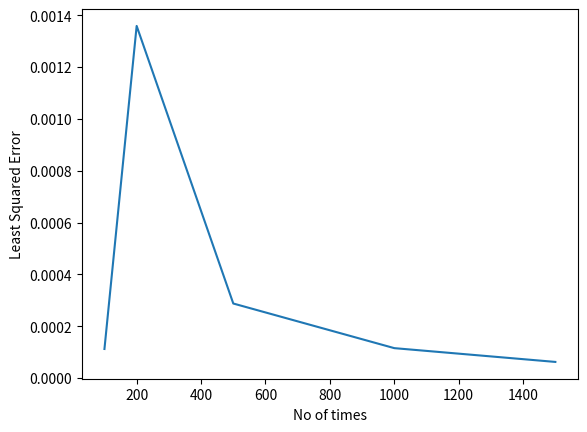

Write the Python code that produced this figure.
import numpy as np
import matplotlib.pyplot as plt

def sigmoid(x):
    return 1.0/(1 + np.exp(-x))

def sigmoid_derivative(x):
    return x * (1.0 - x)

class NeuralNetwork:
    def __init__(self, x, y):
        self.input    = x
        self.weights1 = np.random.rand(self.input.shape[1],4)
        self.weights2 = np.random.rand(4,1)
        self.y        = y
        self.output = np.zeros(self.y.shape)

    def feedforward(self):
        self.layer1 = sigmoid(np.dot(self.input, self.weights1))
        self.output = sigmoid(np.dot(self.layer1, self.weights2))

    def backprop(self):
        # application of the chain rule to find the derivation of the
        # loss function with respect to weights2 and weights1
        d_weights2 = np.dot(self.layer1.T, (2*(self.y - self.output) *
                     sigmoid_derivative(self.output)))
        d_weights1 = np.dot(self.input.T, (np.dot(2*(self.y - self.output)
                    * sigmoid_derivative(self.output), self.weights2.T) *
                      sigmoid_derivative(self.layer1)))

        self.weights1 += d_weights1
        self.weights2 += d_weights2

#Create an 2D array to test our neural program:
if __name__ == "__main__":
    X = np.array([[0,0,1],
                  [0,1,1],
                  [1,0,1],
                  [1,1,1]])
    y = np.array([[0],[1],[1],[0]])
    nn = NeuralNetwork(X,y)
    #An array 'times' is  no of times we feedforward and backprop the neural network
    times= [100,200,500,1000,1500]
    #An array 'accuracy' is the least squared error between prediction and actual values for plotting
    error=[]
    for i in times:
        for t in range(i):
            nn.feedforward()
            nn.backprop()
        error.append(np.sum(np.subtract(nn.output,y))**2)
        
    #Visualization the level of error while training neural network
    plt.plot(times,error)
    plt.ylabel('Least Squared Error')
    plt.xlabel('No of times')
    plt.show()



